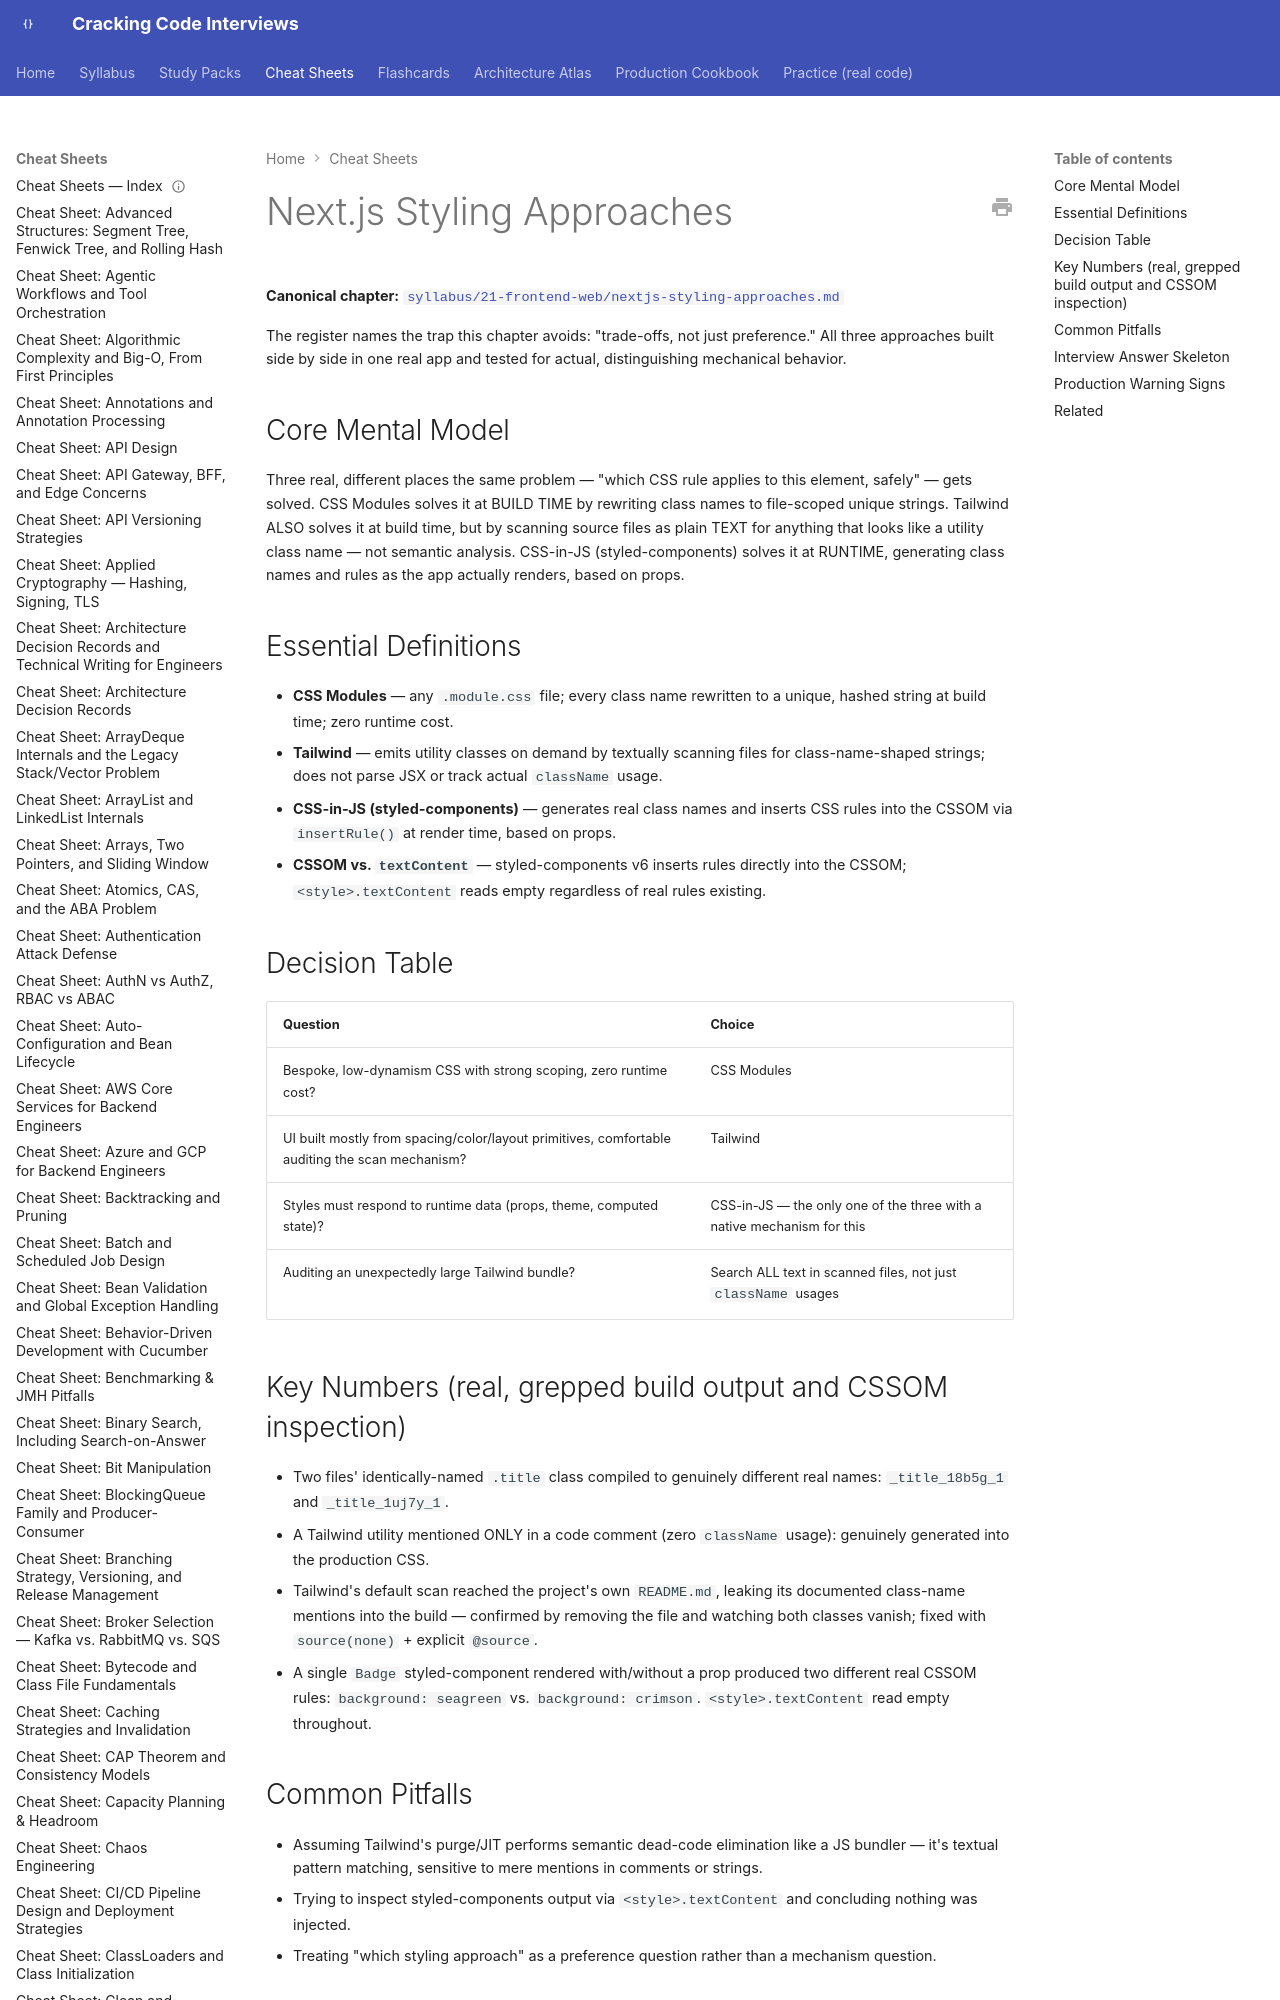

repository: JuanMelendres/cracking-code-interviews · page: cheat-sheets/nextjs-styling-approaches/index.html · generator: mkdocs

---
title: "Cheat Sheet: Next.js Styling Approaches"
slug: nextjs-styling-approaches
document_type: cheat-sheet
domain: frontend
topic_id: F-302
tier: Intermediate
canonical: ../syllabus/21-frontend-web/nextjs-styling-approaches.md
last_updated: 2026-09-03
---

# Next.js Styling Approaches

**Canonical chapter:** [`syllabus/21-frontend-web/nextjs-styling-approaches.md`](../syllabus/21-frontend-web/nextjs-styling-approaches.md)

The register names the trap this chapter avoids: "trade-offs, not just preference." All three approaches built side by side in one real app and tested for actual, distinguishing mechanical behavior.
